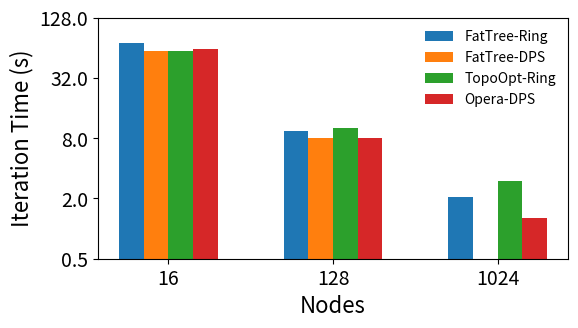

Generate this figure with matplotlib:
import matplotlib.pyplot as plt
from matplotlib.ticker import ScalarFormatter
import numpy as np

networks = {
	'FatTree-Ring': [71.60887296, 9.467728123, 2.082297029],
	'FatTree-DPS': [59.27763503, 8.107972154, np.nan],
	'TopoOpt-Ring': [59.77716488, 10.06130833, 2.963886174],
	# 'Opera-Ring': [14.70431911, 7.679978878, 10.01135384],
	'Opera-DPS': [61.83100473, 7.945408258, 1.276756268],
}

# ----------------------------------------------------------------------

nodes = [16, 128, 1024]
x = np.arange(len(nodes)) # the label locations
width = 0.15 # the width of the bars
multiplier = 0

fig, ax = plt.subplots(layout='constrained')
fig.set_size_inches(6, 3.5)

for attribute, measurement in networks.items():
    offset = width * multiplier
    rects = ax.bar(x + offset, measurement, width, label=attribute)
    multiplier += 1

ax.set_xticks(x + width * (len(networks) / 2 - 0.5), nodes)
ax.legend(loc='upper right', fontsize=10, frameon=False)
ax.set_yscale('log', base=2)
ax.set_ylim(ymin=0.5, ymax=128)
ax.get_yaxis().set_major_formatter(ScalarFormatter())
ax.set_xlabel('Nodes', fontsize=16)
ax.set_ylabel('Iteration Time (s)', fontsize=16)
ax.tick_params(axis='x', labelsize=14)
ax.tick_params(axis='y', labelsize=14)

# ----------------------------------------------------------------------

fig.tight_layout(pad=1.5)

# plt.show()
plt.savefig('bs1k_a.pdf', bbox_inches='tight', pad_inches=.15, dpi=600)
